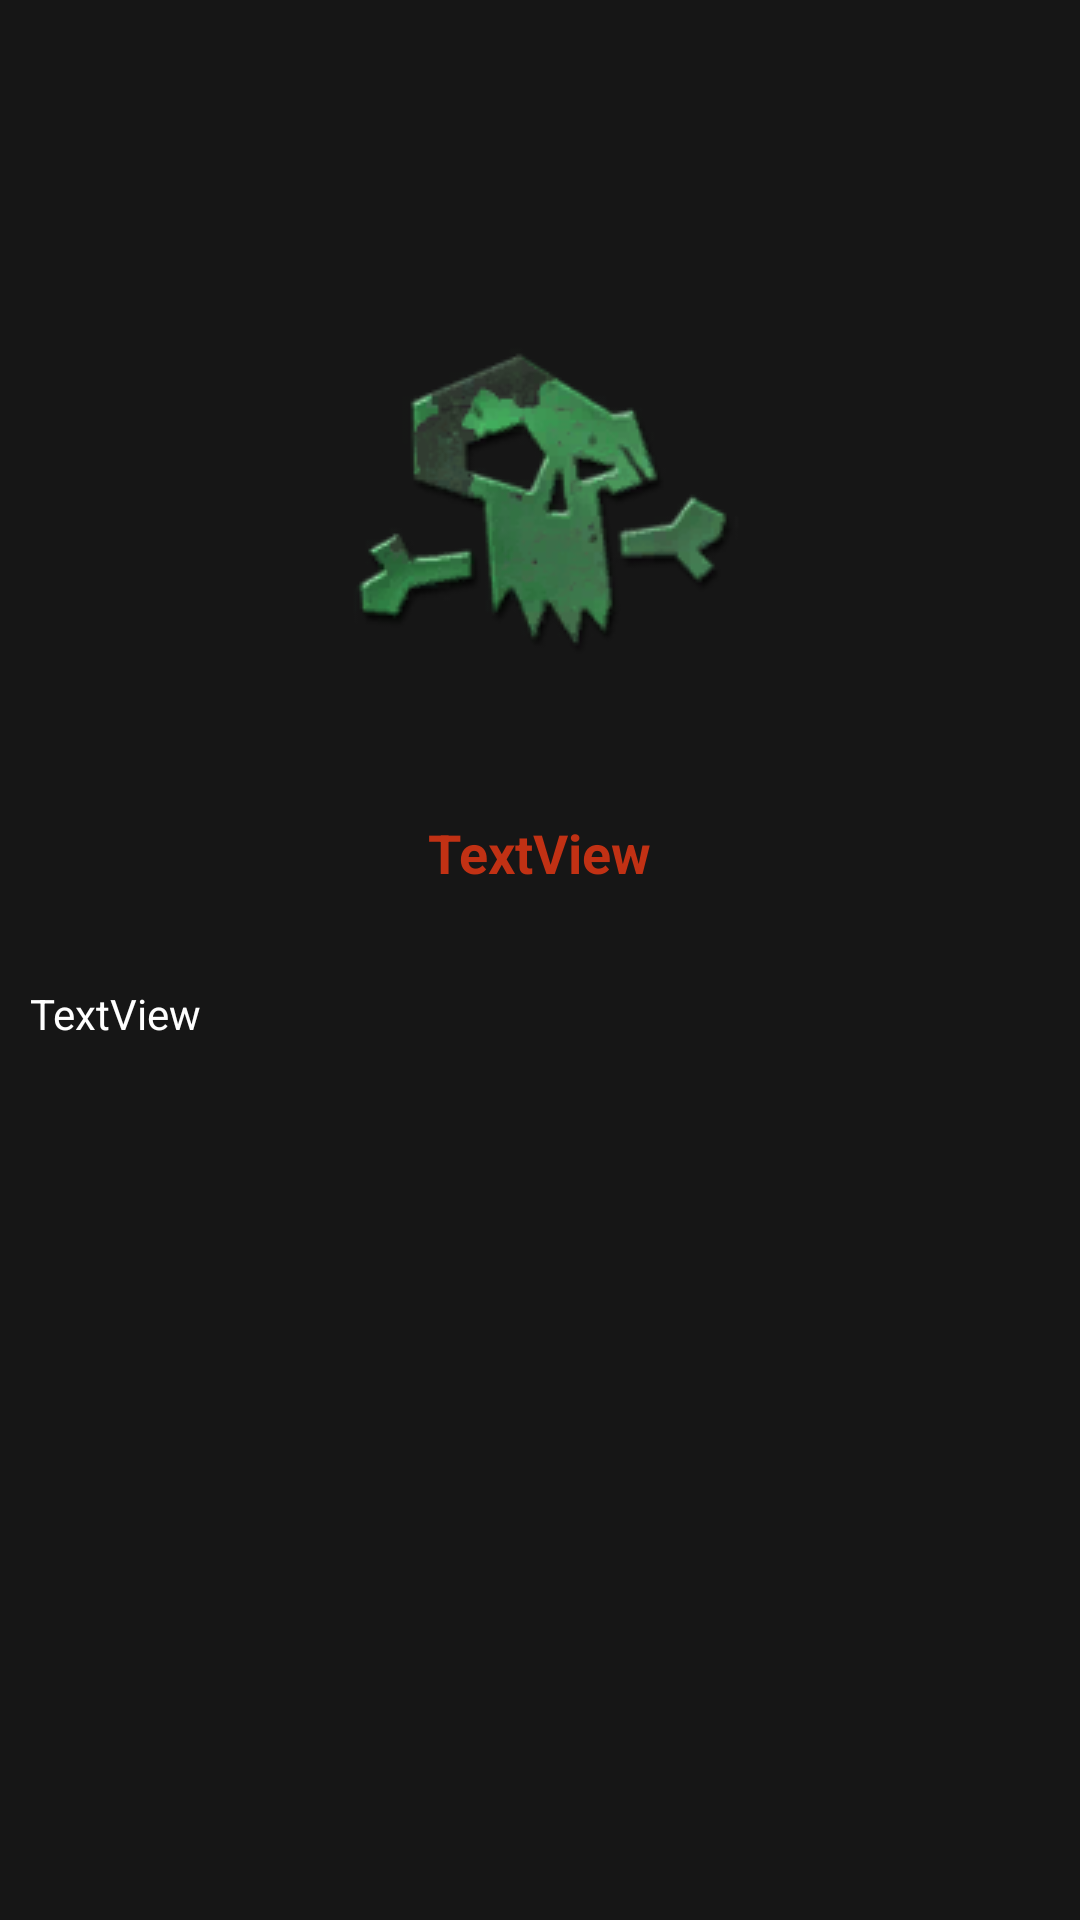

Reconstruct the res/layout file that produces this screen, plus the resources it refers to.
<!-- AndroidManifest.xml: application theme AppTheme -->
<!-- res/layout/content_layout.xml -->
<?xml version="1.0" encoding="utf-8"?>
<androidx.constraintlayout.widget.ConstraintLayout
    xmlns:android="http://schemas.android.com/apk/res/android"
    xmlns:app="http://schemas.android.com/apk/res-auto"
    xmlns:tools="http://schemas.android.com/tools"
    android:layout_width="match_parent"
    android:layout_height="match_parent"
    android:background="@color/grey">

    <ScrollView
        android:layout_width="match_parent"
        android:layout_height="match_parent"
        android:layout_marginBottom="32dp"
        app:layout_constraintBottom_toBottomOf="parent"
        app:layout_constraintEnd_toEndOf="parent"
        app:layout_constraintStart_toStartOf="parent"
        app:layout_constraintTop_toTopOf="parent">

        <LinearLayout
            android:layout_width="match_parent"
            android:layout_height="wrap_content"
            android:gravity="center_horizontal"
            android:orientation="vertical">

            <ImageView
                android:id="@+id/im"
                android:layout_width="wrap_content"
                android:layout_height="wrap_content"
                android:layout_marginTop="100dp"
                app:srcCompat="@drawable/orks"
                tools:ignore="VectorDrawableCompat" />

            <TextView
                android:id="@+id/tvTitle"
                android:layout_width="wrap_content"
                android:layout_height="wrap_content"
                android:layout_marginTop="32dp"
                android:text="TextView"
                android:textColor="@color/orange"
                android:textSize="18sp"
                android:textStyle="bold" />

            <TextView
                android:id="@+id/tvContent"
                android:layout_width="match_parent"
                android:layout_height="wrap_content"
                android:layout_marginStart="10dp"
                android:layout_marginTop="32dp"
                android:layout_marginEnd="10dp"
                android:gravity="start"
                android:text="TextView"
                android:textColor="@color/white" />

        </LinearLayout>
    </ScrollView>

</androidx.constraintlayout.widget.ConstraintLayout>
<!-- resources referenced by this layout -->
<resources>
  <color name="grey">#161616</color>
  <color name="orange">#C13114</color>
  <color name="white">#FFFFFF</color>
  <!-- drawable orks: png bitmap (drawable-v24, 17019 bytes) -->
  <style name="AppTheme" parent="Theme.AppCompat.Light.DarkActionBar">
          
          <item name="colorPrimary">@color/colorPrimary</item>
          <item name="colorPrimaryDark">@color/colorPrimaryDark</item>
          <item name="colorAccent">@color/colorAccent</item>
          <item name="android:windowFullscreen">true</item>
          <item name="windowActionBar">false</item>
          <item name="windowNoTitle">true</item>
      </style>
  <color name="colorPrimary">#6200EE</color>
  <color name="colorPrimaryDark">#A91D17D1</color>
  <color name="colorAccent">#196860</color>
</resources>
